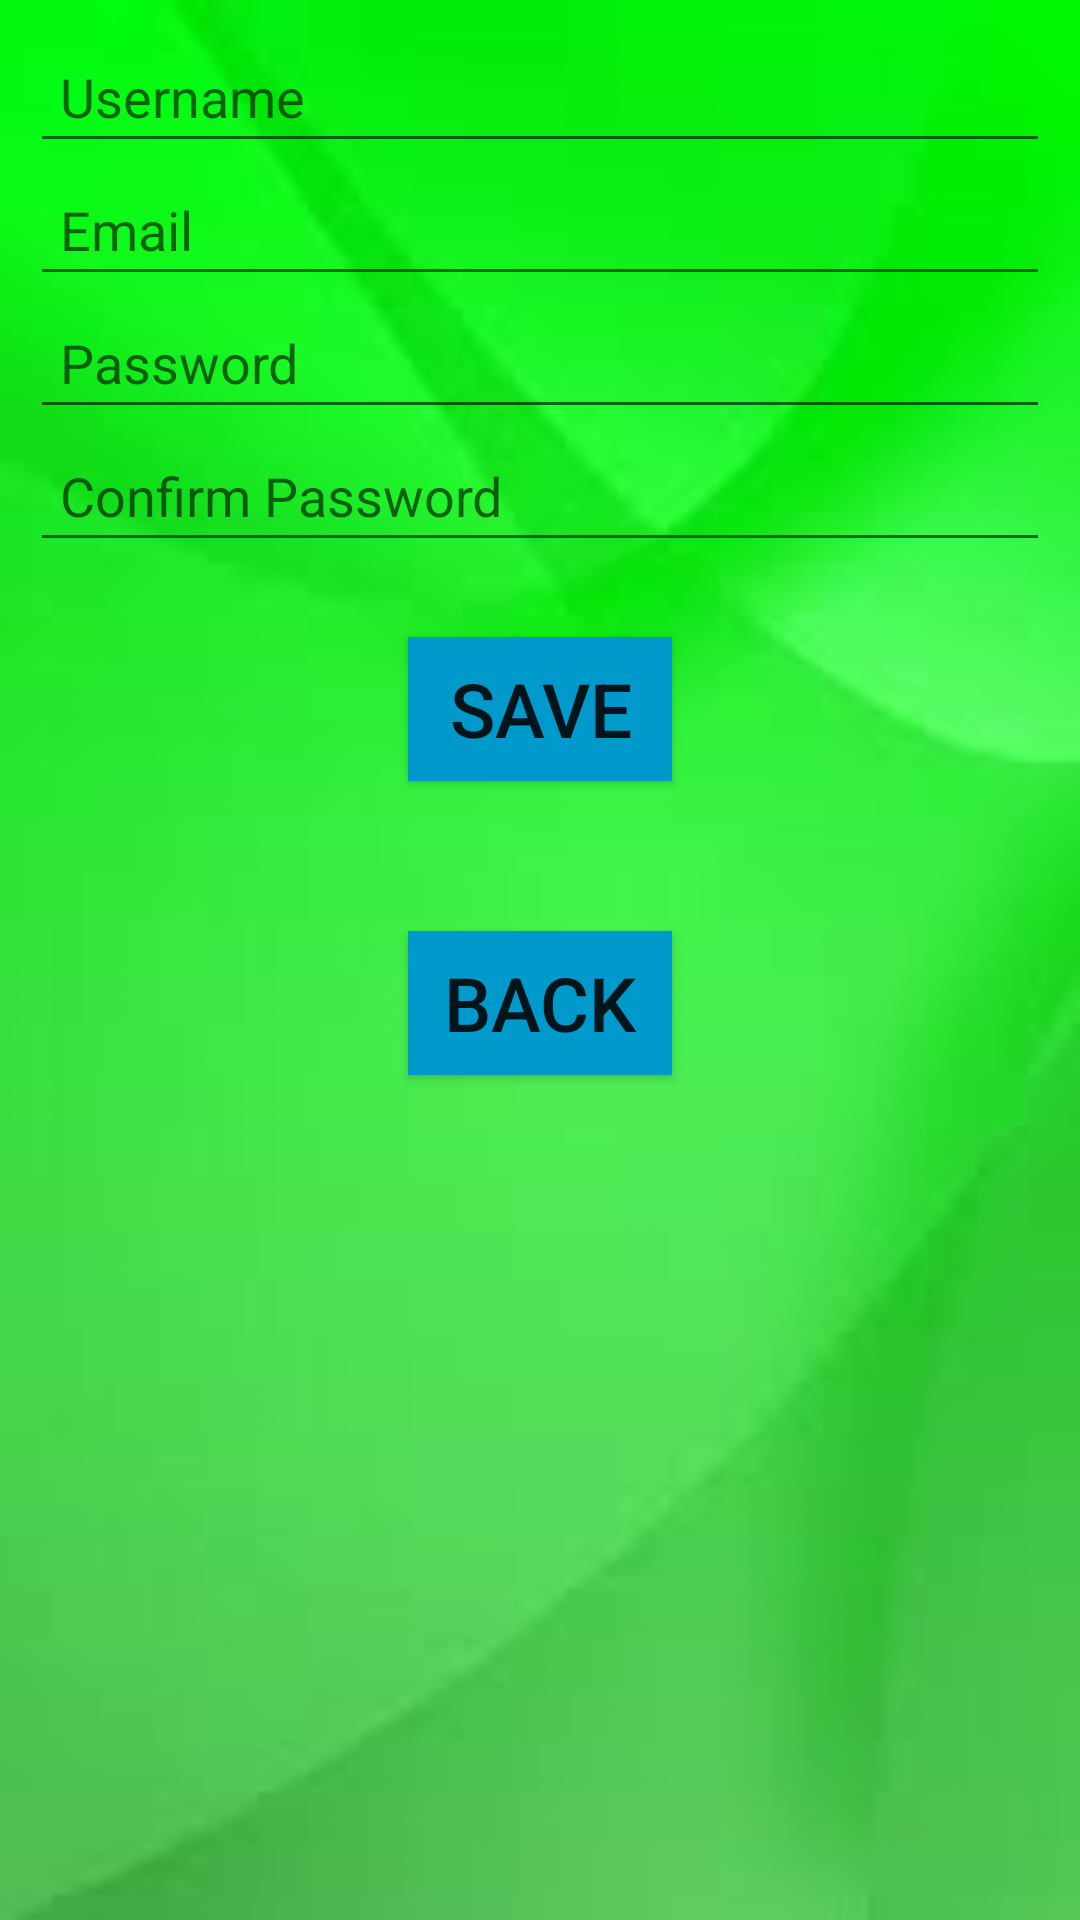

Reconstruct the res/layout file that produces this screen, plus the resources it refers to.
<!-- AndroidManifest.xml: application theme AppTheme -->
<!-- res/layout/registration.xml -->
<?xml version="1.0" encoding="utf-8"?>
<LinearLayout xmlns:android="http://schemas.android.com/apk/res/android"
    xmlns:app="http://schemas.android.com/apk/res-auto"
    xmlns:tools="http://schemas.android.com/tools"
    android:layout_width="match_parent"
    android:layout_height="match_parent"
    android:background="@drawable/back1"
    android:padding="10dp"
    tools:context=".Profile"
    android:orientation="vertical">

    <EditText
        android:id="@+id/et_username"
        android:layout_width="match_parent"
        android:layout_height="wrap_content"
        android:hint="@string/username"
        android:padding="10dp"
        />

    <EditText
        android:id="@+id/et_email"
        android:layout_width="match_parent"
        android:layout_height="wrap_content"
        android:hint="@string/email"
        android:padding="10dp"
        android:inputType="textEmailAddress"
        />

    <EditText
        android:id="@+id/et_password"
        android:layout_width="match_parent"
        android:layout_height="wrap_content"
        android:hint="@string/password"
        android:padding="10dp"
        android:inputType="textPassword"
        />

    <EditText
        android:id="@+id/et_confirmPassword"
        android:layout_width="match_parent"
        android:layout_height="wrap_content"
        android:hint="@string/confirm_password"
        android:padding="10dp"
        android:inputType="textPassword" />


        <Button
            android:id="@+id/bt_save"
            android:layout_width="wrap_content"
            android:layout_height="wrap_content"
            android:text="@string/save"
            android:background="@android:color/holo_blue_dark"
            android:layout_gravity="center_horizontal"
            android:textSize="25sp"
            android:layout_margin="25dp"

            />
        <Button
            android:id="@+id/back1"
            android:layout_width="wrap_content"
            android:layout_height="wrap_content"
            android:text="@string/back"
            android:background="@android:color/holo_blue_dark"
            android:layout_gravity="center_horizontal"
            android:textSize="25sp"
            android:layout_margin="25dp"

            />







</LinearLayout>
<!-- resources referenced by this layout -->
<resources>
  <!-- drawable back1: jpg bitmap (drawable-xhdpi, 1932 bytes) -->
  <string name="back">Back</string>
  <string name="confirm_password">Confirm Password</string>
  <string name="email">Email</string>
  <string name="password">Password</string>
  <string name="save">Save</string>
  <string name="username">Username</string>
  <style name="AppTheme" parent="Theme.AppCompat.Light.DarkActionBar">
          
          <item name="colorPrimary">@color/colorPrimary</item>
          <item name="colorPrimaryDark">@color/colorPrimaryDark</item>
          <item name="colorAccent">@color/colorAccent</item>
      </style>
  <!-- not gathered from this repository: default colours our renderer supplied (Android Studio template values) -->
  <color name="colorPrimary">#FF6200EE</color>
  <color name="colorPrimaryDark">#FF3700B3</color>
  <color name="colorAccent">#FF03DAC5</color>
</resources>
